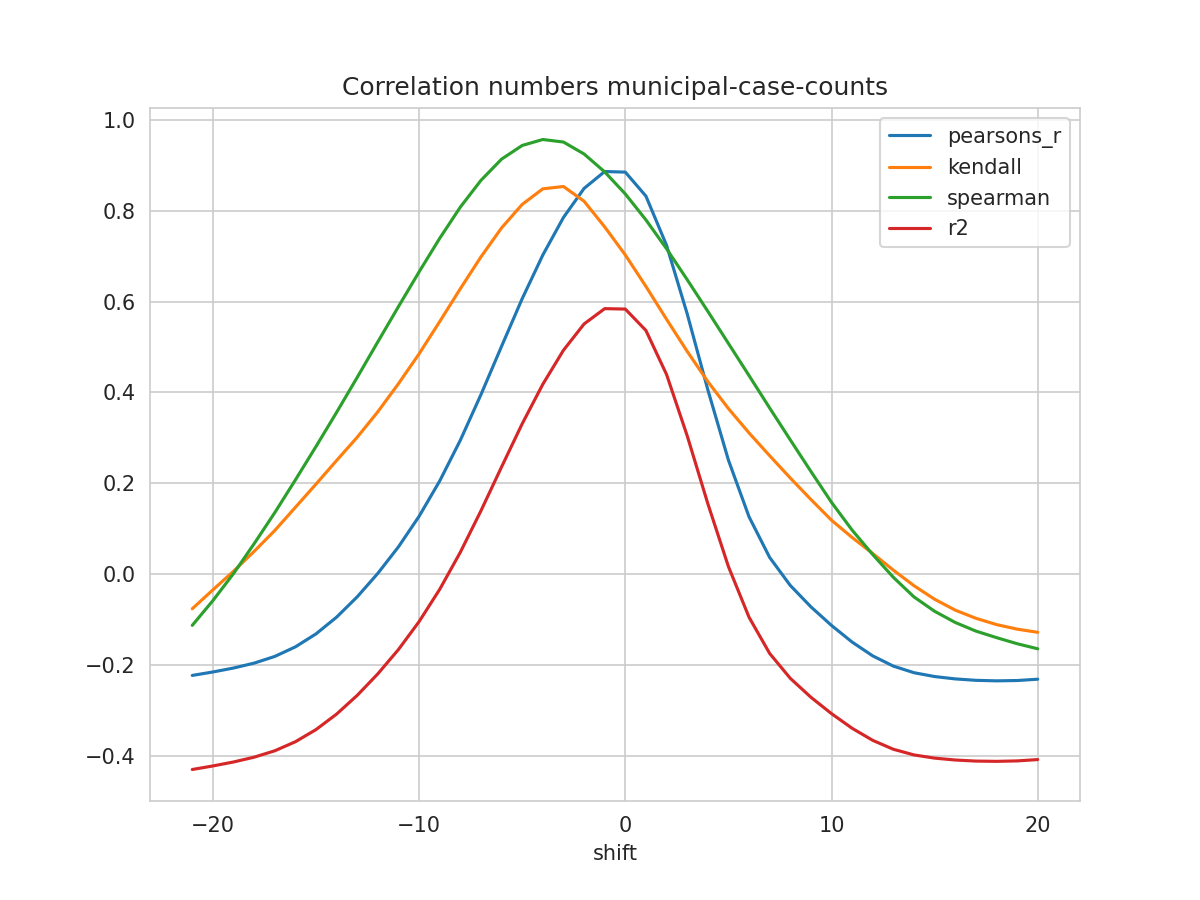

The table this chart was drawn from, first rows:
shift, N, pearsons_r, kendall, spearman, mse, explained_variance_score, r2, rmse
-21, 219, -0.2235, -0.07669, -0.1133, 0.8522, -0.4077, -0.4308, 0.9231
-20, 220, -0.216, -0.03502, -0.05871, 0.8445, -0.4005, -0.423, 0.919
-19, 221, -0.2073, 0.005936, 0.00081, 0.8363, -0.3924, -0.4142, 0.9145
-18, 222, -0.1965, 0.04973, 0.0666, 0.827, -0.3825, -0.4037, 0.9094
-17, 223, -0.1817, 0.09563, 0.135, 0.8157, -0.369, -0.3896, 0.9031
-16, 224, -0.1607, 0.1467, 0.2071, 0.8012, -0.3498, -0.3697, 0.8951
-15, 225, -0.132, 0.1979, 0.2807, 0.7829, -0.3238, -0.3429, 0.8848
-14, 226, -0.09514, 0.25, 0.3561, 0.7605, -0.2904, -0.3087, 0.872
-13, 227, -0.05037, 0.3012, 0.4331, 0.7341, -0.25, -0.2674, 0.8568
-12, 227, 0.001363, 0.3574, 0.5114, 0.7074, -0.203, -0.22, 0.841
-11, 227, 0.05982, 0.4192, 0.589, 0.6771, -0.15, -0.1664, 0.8228
-10, 227, 0.127, 0.4849, 0.6654, 0.6422, -0.08904, -0.1049, 0.8014
-9, 227, 0.2049, 0.556, 0.7394, 0.6017, -0.01861, -0.03386, 0.7757
-8, 227, 0.2946, 0.6283, 0.8081, 0.5549, 0.06243, 0.04788, 0.7449
-7, 227, 0.3951, 0.6985, 0.8671, 0.5024, 0.1531, 0.1392, 0.7088
-6, 227, 0.5016, 0.7623, 0.9138, 0.4466, 0.2489, 0.2358, 0.6683
-5, 227, 0.6064, 0.8141, 0.9439, 0.3916, 0.3432, 0.3309, 0.6258
-4, 227, 0.7026, 0.8484, 0.957, 0.341, 0.4296, 0.4179, 0.584
-3, 227, 0.7852, 0.8535, 0.9514, 0.2976, 0.5037, 0.4928, 0.5455
-2, 227, 0.8493, 0.8211, 0.9251, 0.2639, 0.561, 0.5507, 0.5137
-1, 227, 0.8865, 0.7645, 0.8857, 0.2443, 0.5942, 0.5844, 0.4943
0, 227, 0.8852, 0.7027, 0.8371, 0.2452, 0.5928, 0.5835, 0.4952
1, 227, 0.8323, 0.6333, 0.7799, 0.2732, 0.5452, 0.5363, 0.5227
2, 227, 0.7239, 0.561, 0.7163, 0.3306, 0.448, 0.4394, 0.575
3, 227, 0.5731, 0.4904, 0.6483, 0.4104, 0.3128, 0.3045, 0.6406
4, 227, 0.406, 0.4238, 0.5786, 0.4989, 0.1631, 0.155, 0.7063
5, 227, 0.2508, 0.3644, 0.5078, 0.5811, 0.02416, 0.01626, 0.7623
6, 227, 0.1259, 0.3106, 0.437, 0.6473, -0.08767, -0.09533, 0.8046
7, 227, 0.03635, 0.2604, 0.3656, 0.6948, -0.1677, -0.1751, 0.8336
8, 227, -0.02532, 0.2114, 0.2954, 0.7276, -0.2228, -0.2299, 0.853
9, 227, -0.07246, 0.1641, 0.2258, 0.7527, -0.2648, -0.2716, 0.8676
10, 227, -0.1135, 0.1184, 0.1577, 0.7745, -0.3014, -0.3078, 0.8801
11, 227, -0.1501, 0.08028, 0.09653, 0.7937, -0.3341, -0.34, 0.8909
12, 227, -0.1806, 0.04496, 0.04261, 0.8096, -0.3613, -0.3666, 0.8998
13, 227, -0.2031, 0.0083, -0.007511, 0.8212, -0.3814, -0.3862, 0.9062
14, 227, -0.2176, -0.02592, -0.05066, 0.8287, -0.3944, -0.3987, 0.9104
15, 227, -0.226, -0.05574, -0.08225, 0.8332, -0.4018, -0.4057, 0.9128
16, 227, -0.2312, -0.07973, -0.1069, 0.836, -0.4063, -0.4099, 0.9143
17, 227, -0.2343, -0.09767, -0.1259, 0.8379, -0.409, -0.4122, 0.9153
18, 227, -0.2355, -0.1115, -0.1403, 0.8387, -0.4098, -0.4128, 0.9158
19, 227, -0.2348, -0.1216, -0.1537, 0.8387, -0.409, -0.4118, 0.9158
20, 227, -0.2319, -0.1286, -0.1649, 0.8374, -0.4062, -0.4089, 0.9151
